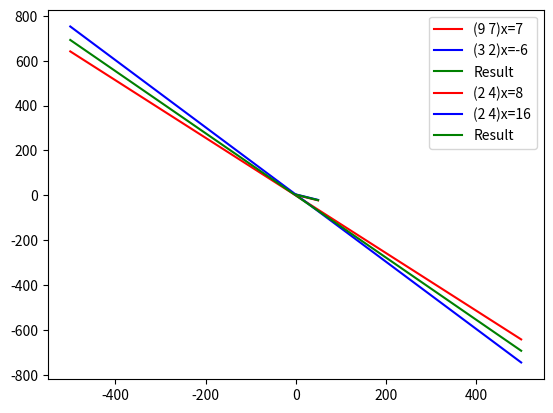

Source code (Python):
import numpy as np
import matplotlib.pyplot as plt
import math


##Line which is equidistant from two non parallel lines
#### Block1
x1=np.array(list(range(-500,500,1)))
x2=np.array(list(range(-500,500,1)))
y1=(-9/7.0)*x1-1
y2=(-3/2.0)*x2+3.0
plt.plot(x1,y1,"r",label="(9 7)x=7")
plt.legend(loc="upper left")
plt.plot(x2,y2,"b",label="(3 2)x=-6")
plt.legend(loc="upper left")
a1=9.0 ;b1=7.0 ; c1=-7.0 ; a2=3.0 ; b2=2.0 ; c2=6.0;
a3=((a1/math.sqrt((a1*a1)+(b1*b1)))) + ((a2/math.sqrt((a2*a2)+(b2*b2))))
b3=((b1/math.sqrt((a1*a1)+(b1*b1)))) + ((b2/math.sqrt((a2*a2)+(b2*b2))))
c3=((c1/math.sqrt((a1*a1)+(b1*b1)))) + ((c2/math.sqrt((a2*a2)+(b2*b2))))
x3=np.array(list(range(-500,500,1)))
y3=(-a3/b3)*x3+(-c3/b3)
plt.plot(x3,y3,"g",label="Result")
plt.legend(loc="upper right")
plt.show()

##Line which is equidistant from two non parallel lines
##Block2
x1=np.array(list(range(0,50,1)))
x2=np.array(list(range(0,50,1)))
y1=(-2/4.0)*x1+2
y2=(-2/4.0)*x2+4
plt.plot(x1,y1,"r",label="(2 4)x=8")
plt.legend(loc="upper left")
plt.plot(x2,y2,"b",label="(2 4)x=16")
plt.legend(loc="upper left")
a1=2.0 ;b1=4.0 ; c1=-8.0 ; a2=2.0 ; b2=4.0 ; c2=-16.0;
a3=((a1/math.sqrt((a1*a1)+(b1*b1)))) + ((a2/math.sqrt((a2*a2)+(b2*b2))))
b3=((b1/math.sqrt((a1*a1)+(b1*b1)))) + ((b2/math.sqrt((a2*a2)+(b2*b2))))
c3=((c1/math.sqrt((a1*a1)+(b1*b1)))) + ((c2/math.sqrt((a2*a2)+(b2*b2))))
x3=np.array(list(range(0,50,1)))
y3=(-a3/b3)*x3+(-c3/b3)
plt.plot(x3,y3,"g",label="Result")
plt.legend(loc="upper right")
plt.show()
